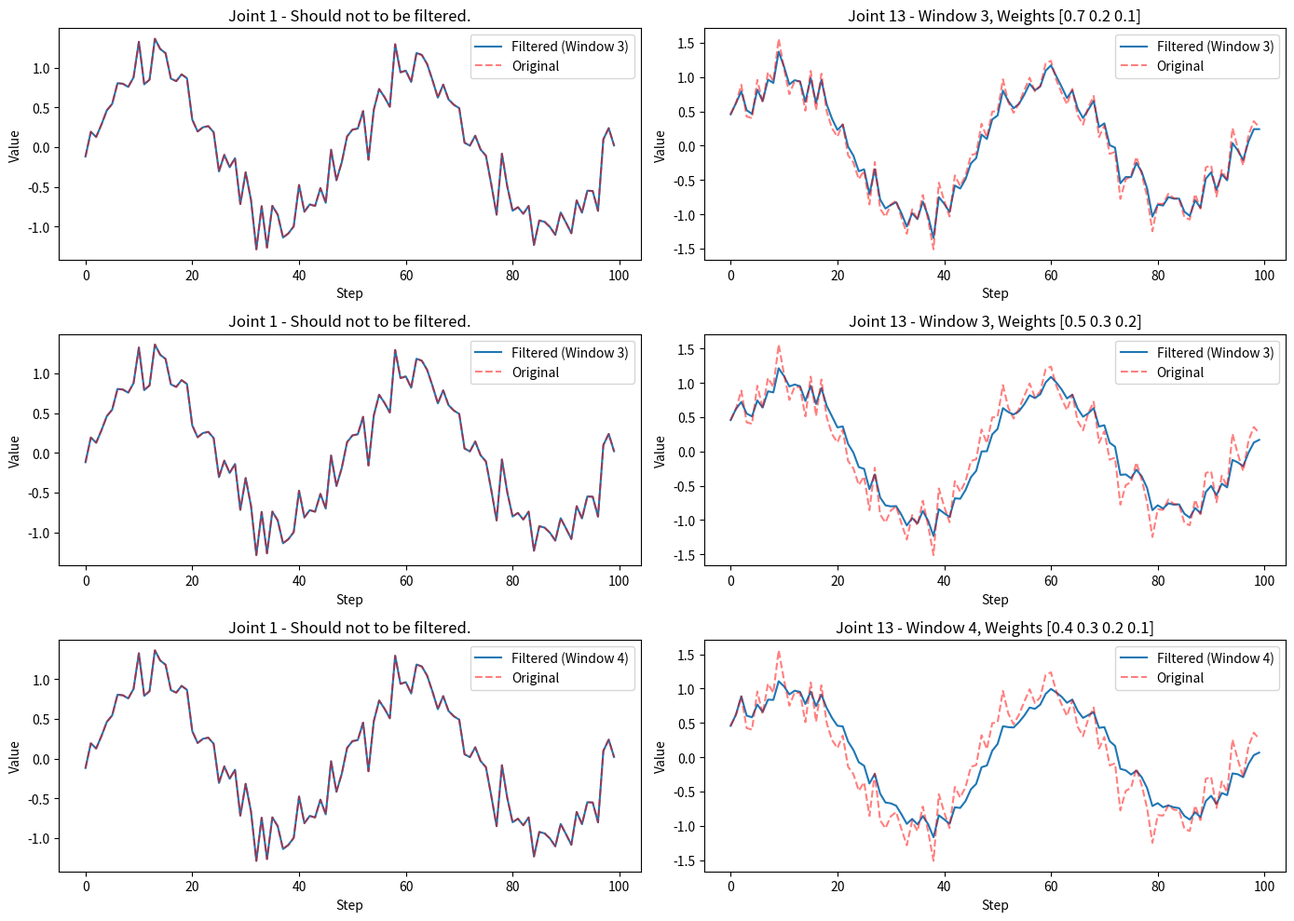

The script that saved this image:
import numpy as np
import matplotlib.pyplot as plt


class WeightedMovingFilter:
    def __init__(self, weights, data_size = 14):
        self._window_size = len(weights)
        self._weights = np.array(weights)
        assert np.isclose(np.sum(self._weights), 1.0), "[WeightedMovingFilter] the sum of weights list must be 1.0!"
        self._data_size = data_size
        self._filtered_data = np.zeros(self._data_size)
        self._data_queue = []

    def _apply_filter(self):
        if len(self._data_queue) < self._window_size:
            return self._data_queue[-1]

        data_array = np.array(self._data_queue)
        temp_filtered_data = np.zeros(self._data_size)
        for i in range(self._data_size):
            temp_filtered_data[i] = np.convolve(data_array[:, i], self._weights, mode='valid')[-1]
        
        return temp_filtered_data

    def add_data(self, new_data):
        assert len(new_data) == self._data_size

        if len(self._data_queue) > 0 and np.array_equal(new_data, self._data_queue[-1]):
            return  # 跳过重复数据
        
        if len(self._data_queue) >= self._window_size:
            self._data_queue.pop(0)

        self._data_queue.append(new_data)
        self._filtered_data = self._apply_filter()

    @property
    def filtered_data(self):
        return self._filtered_data


def visualize_filter_comparison(filter_params, steps):
    import time
    t = np.linspace(0, 4 * np.pi, steps)
    original_data = np.array([np.sin(t + i) + np.random.normal(0, 0.2, len(t)) for i in range(35)]).T  # 带噪声的正弦波，形状为 [len(t), 35]

    plt.figure(figsize=(14, 10))
    
    for idx, weights in enumerate(filter_params):
        filter = WeightedMovingFilter(weights, 14)
        data_2b_filtered = original_data.copy()
        filtered_data = []

        time1 = time.time()

        for i in range(steps):
            filter.add_data(data_2b_filtered[i][13:27])            # 第 i 步，第 13 到 26 列（共 14 列）
            data_2b_filtered[i][13:27] = filter.filtered_data
            filtered_data.append(data_2b_filtered[i])

        time2 = time.time()
        print(f"filter_params:{filter_params[idx]}, time cosume:{time2 - time1}")

        filtered_data = np.array(filtered_data)

        # 第 0 列不应被滤波
        plt.subplot(len(filter_params), 2, idx * 2 + 1)
        plt.plot(filtered_data[:, 0], label=f'Filtered (Window {filter._window_size})')
        plt.plot(original_data[:, 0], 'r--', label='Original', alpha=0.5)
        plt.title(f'Joint 1 - Should not to be filtered.')
        plt.xlabel('Step')
        plt.ylabel('Value')
        plt.legend()

        # 第 13 列应被滤波
        plt.subplot(len(filter_params), 2, idx * 2 + 2)
        plt.plot(filtered_data[:, 13], label=f'Filtered (Window {filter._window_size})')
        plt.plot(original_data[:, 13], 'r--', label='Original', alpha=0.5)
        plt.title(f'Joint 13 - Window {filter._window_size}, Weights {weights}')
        plt.xlabel('Step')
        plt.ylabel('Value')
        plt.legend()

    plt.tight_layout()
    plt.show()


if __name__ == "__main__":
    # 窗口大小与权重
    filter_params = [ 
        (np.array([0.7, 0.2, 0.1])),
        (np.array([0.5, 0.3, 0.2])),
        (np.array([0.4, 0.3, 0.2, 0.1])),
    ]

    visualize_filter_comparison(filter_params, steps = 100)
